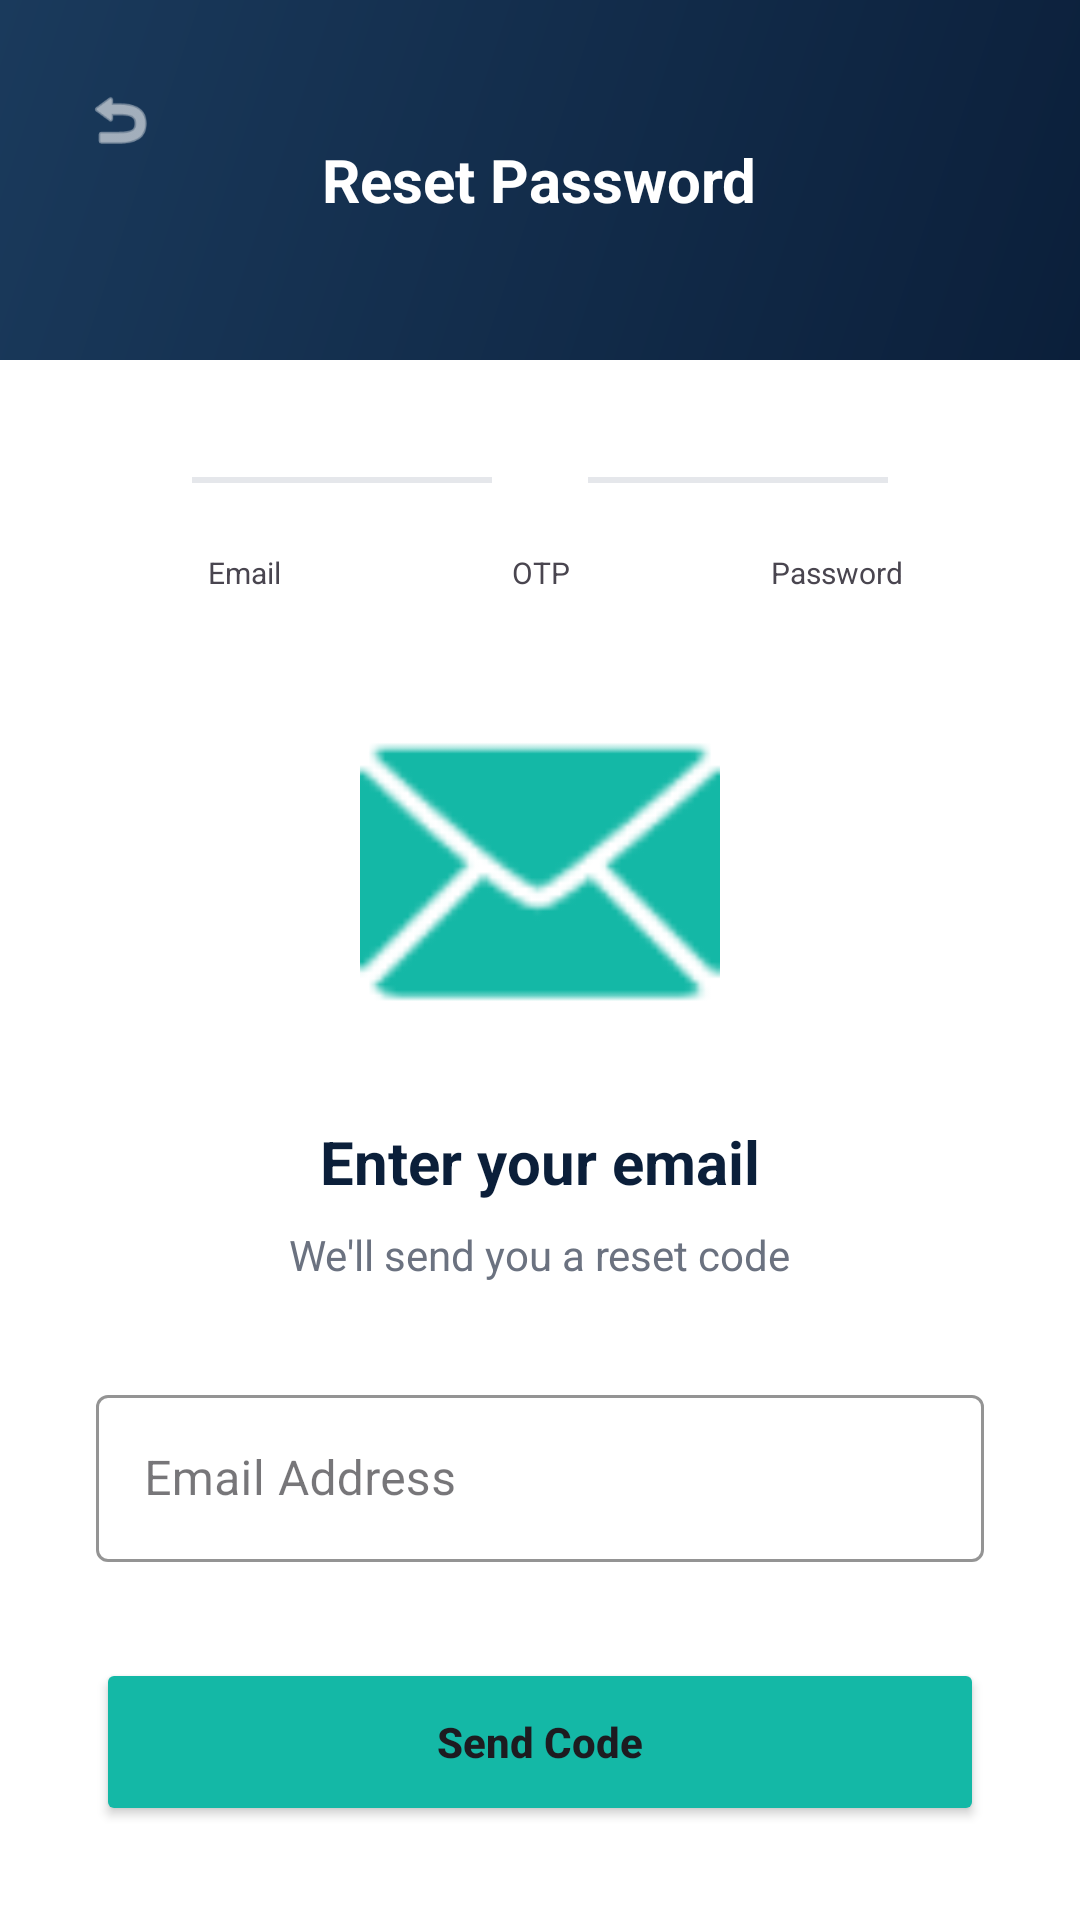

Layout XML and referenced resources for this Android screen:
<!-- AndroidManifest.xml: application theme Theme.UniAssist -->
<!-- res/layout/activity_forgot_password.xml -->
<?xml version="1.0" encoding="utf-8"?>
<LinearLayout xmlns:android="http://schemas.android.com/apk/res/android"
    xmlns:app="http://schemas.android.com/apk/res-auto"
    android:layout_width="match_parent"
    android:layout_height="match_parent"
    android:background="@color/white"
    android:orientation="vertical">

    
    <RelativeLayout
        android:layout_width="match_parent"
        android:layout_height="120dp"
        android:background="@drawable/bg_header_gradient">

        <ImageView
            android:id="@+id/ivBack"
            android:layout_width="48dp"
            android:layout_height="48dp"
            android:layout_margin="16dp"
            android:padding="12dp"
            android:src="@android:drawable/ic_menu_revert"
            app:tint="@color/white" />

        <TextView
            android:layout_width="wrap_content"
            android:layout_height="wrap_content"
            android:layout_centerInParent="true"
            android:text="Reset Password"
            android:textColor="@color/white"
            android:textSize="20sp"
            android:textStyle="bold" />
    </RelativeLayout>

    
    <LinearLayout
        android:layout_width="match_parent"
        android:layout_height="wrap_content"
        android:layout_marginTop="24dp"
        android:gravity="center"
        android:orientation="horizontal"
        android:paddingHorizontal="32dp">

        <TextView
            android:id="@+id/tvStep1"
            android:layout_width="32dp"
            android:layout_height="32dp"
            android:background="@drawable/bg_unread_indicator"
            android:gravity="center"
            android:text="1"
            android:textColor="@color/white"
            android:textStyle="bold" />

        <View
            android:layout_width="0dp"
            android:layout_height="2dp"
            android:layout_weight="1"
            android:background="@color/divider" />

        <TextView
            android:id="@+id/tvStep2"
            android:layout_width="32dp"
            android:layout_height="32dp"
            android:alpha="0.3"
            android:background="@drawable/bg_unread_indicator"
            android:gravity="center"
            android:text="2"
            android:textColor="@color/white"
            android:textStyle="bold" />

        <View
            android:layout_width="0dp"
            android:layout_height="2dp"
            android:layout_weight="1"
            android:background="@color/divider" />

        <TextView
            android:id="@+id/tvStep3"
            android:layout_width="32dp"
            android:layout_height="32dp"
            android:alpha="0.3"
            android:background="@drawable/bg_unread_indicator"
            android:gravity="center"
            android:text="3"
            android:textColor="@color/white"
            android:textStyle="bold" />
    </LinearLayout>

    <LinearLayout
        android:layout_width="match_parent"
        android:layout_height="wrap_content"
        android:layout_marginTop="8dp"
        android:orientation="horizontal"
        android:paddingHorizontal="32dp">

        <TextView
            android:layout_width="0dp"
            android:layout_height="wrap_content"
            android:layout_weight="1"
            android:gravity="center"
            android:text="Email"
            android:textSize="10sp" />

        <TextView
            android:layout_width="0dp"
            android:layout_height="wrap_content"
            android:layout_weight="1"
            android:gravity="center"
            android:text="OTP"
            android:textSize="10sp" />

        <TextView
            android:layout_width="0dp"
            android:layout_height="wrap_content"
            android:layout_weight="1"
            android:gravity="center"
            android:text="Password"
            android:textSize="10sp" />
    </LinearLayout>

    <FrameLayout
        android:layout_width="match_parent"
        android:layout_height="match_parent"
        android:padding="32dp">

        
        <LinearLayout
            android:id="@+id/llStep1"
            android:layout_width="match_parent"
            android:layout_height="wrap_content"
            android:gravity="center_horizontal"
            android:orientation="vertical">

            <ImageView
                android:layout_width="120dp"
                android:layout_height="120dp"
                android:src="@android:drawable/ic_dialog_email"
                app:tint="@color/accent" />

            <TextView
                android:layout_width="wrap_content"
                android:layout_height="wrap_content"
                android:layout_marginTop="24dp"
                android:text="Enter your email"
                android:textColor="@color/primary"
                android:textSize="20sp"
                android:textStyle="bold" />

            <TextView
                android:layout_width="wrap_content"
                android:layout_height="wrap_content"
                android:layout_marginTop="8dp"
                android:text="We'll send you a reset code"
                android:textColor="@color/text_secondary" />

            <com.google.android.material.textfield.TextInputLayout
                style="@style/Widget.MaterialComponents.TextInputLayout.OutlinedBox"
                android:layout_width="match_parent"
                android:layout_height="wrap_content"
                android:layout_marginTop="32dp"
                android:hint="Email Address"
                app:boxStrokeColor="@color/primary">

                <com.google.android.material.textfield.TextInputEditText
                    android:id="@+id/etEmail"
                    android:layout_width="match_parent"
                    android:layout_height="wrap_content"
                    android:inputType="textEmailAddress" />
            </com.google.android.material.textfield.TextInputLayout>

            <Button
                android:id="@+id/btnSendOtp"
                android:layout_width="match_parent"
                android:layout_height="56dp"
                android:layout_marginTop="32dp"
                android:backgroundTint="@color/accent"
                android:text="Send Code"
                android:textAllCaps="false"
                android:textStyle="bold"
                app:cornerRadius="12dp" />
        </LinearLayout>

        
        <LinearLayout
            android:id="@+id/llStep2"
            android:layout_width="match_parent"
            android:layout_height="wrap_content"
            android:gravity="center_horizontal"
            android:orientation="vertical"
            android:visibility="gone">

            <TextView
                android:layout_width="wrap_content"
                android:layout_height="wrap_content"
                android:text="Enter OTP"
                android:textColor="@color/primary"
                android:textSize="20sp"
                android:textStyle="bold" />

            <TextView
                android:id="@+id/tvOtpDesc"
                android:layout_width="wrap_content"
                android:layout_height="wrap_content"
                android:layout_marginTop="8dp"
                android:text="Enter the code sent to your email"
                android:textColor="@color/text_secondary" />

            <LinearLayout
                android:layout_width="match_parent"
                android:layout_height="wrap_content"
                android:layout_marginTop="32dp"
                android:gravity="center"
                android:orientation="horizontal">

                <EditText android:id="@+id/etOtp1" style="@style/OtpBox" />
                <EditText android:id="@+id/etOtp2" style="@style/OtpBox" />
                <EditText android:id="@+id/etOtp3" style="@style/OtpBox" />
                <EditText android:id="@+id/etOtp4" style="@style/OtpBox" />
                <EditText android:id="@+id/etOtp5" style="@style/OtpBox" />
                <EditText android:id="@+id/etOtp6" style="@style/OtpBox" />
            </LinearLayout>

            <Button
                android:id="@+id/btnVerifyOtp"
                android:layout_width="match_parent"
                android:layout_height="56dp"
                android:layout_marginTop="32dp"
                android:backgroundTint="@color/accent"
                android:text="Verify Code"
                android:textAllCaps="false"
                android:textStyle="bold"
                app:cornerRadius="12dp" />
        </LinearLayout>

        
        <LinearLayout
            android:id="@+id/llStep3"
            android:layout_width="match_parent"
            android:layout_height="wrap_content"
            android:gravity="center_horizontal"
            android:orientation="vertical"
            android:visibility="gone">

            <TextView
                android:layout_width="wrap_content"
                android:layout_height="wrap_content"
                android:text="New Password"
                android:textColor="@color/primary"
                android:textSize="20sp"
                android:textStyle="bold" />

            <com.google.android.material.textfield.TextInputLayout
                style="@style/Widget.MaterialComponents.TextInputLayout.OutlinedBox"
                android:layout_width="match_parent"
                android:layout_height="wrap_content"
                android:layout_marginTop="32dp"
                android:hint="Create New Password"
                app:passwordToggleEnabled="true">

                <com.google.android.material.textfield.TextInputEditText
                    android:id="@+id/etNewPassword"
                    android:layout_width="match_parent"
                    android:layout_height="wrap_content"
                    android:inputType="textPassword" />
            </com.google.android.material.textfield.TextInputLayout>

            <com.google.android.material.textfield.TextInputLayout
                style="@style/Widget.MaterialComponents.TextInputLayout.OutlinedBox"
                android:layout_width="match_parent"
                android:layout_height="wrap_content"
                android:layout_marginTop="16dp"
                android:hint="Confirm New Password"
                app:passwordToggleEnabled="true">

                <com.google.android.material.textfield.TextInputEditText
                    android:id="@+id/etConfirmPassword"
                    android:layout_width="match_parent"
                    android:layout_height="wrap_content"
                    android:inputType="textPassword" />
            </com.google.android.material.textfield.TextInputLayout>

            <Button
                android:id="@+id/btnResetPassword"
                android:layout_width="match_parent"
                android:layout_height="56dp"
                android:layout_marginTop="32dp"
                android:backgroundTint="@color/accent"
                android:text="Reset Password"
                android:textAllCaps="false"
                android:textStyle="bold"
                app:cornerRadius="12dp" />
        </LinearLayout>

    </FrameLayout>

</LinearLayout>
<!-- resources referenced by this layout -->
<resources>
  <color name="accent">#14B8A6</color>
  <color name="divider">#E5E7EB</color>
  <color name="primary">#0B1F3A</color>
  <color name="text_secondary">#6B7280</color>
  <color name="white">#FFFFFF</color>
  <!-- drawable bg_header_gradient (drawable) -->
  <?xml version="1.0" encoding="utf-8"?>
  <shape xmlns:android="http://schemas.android.com/apk/res/android"
      android:shape="rectangle">
      <gradient
          android:angle="135"
          android:endColor="@color/primary_light"
          android:startColor="@color/primary"
          android:type="linear" />
  </shape>
  <style name="OtpBox">
          <item name="android:layout_width">44dp</item>
          <item name="android:layout_height">56dp</item>
          <item name="android:layout_marginLeft">4dp</item>
          <item name="android:layout_marginRight">4dp</item>
          <item name="android:background">@drawable/bg_chip_unselected</item>
          <item name="android:gravity">center</item>
          <item name="android:inputType">number</item>
          <item name="android:maxLength">1</item>
          <item name="android:textColor">@color/primary</item>
          <item name="android:textSize">22sp</item>
          <item name="android:textStyle">bold</item>
      </style>
  <style name="Theme.UniAssist" parent="Base.Theme.UniAssist">
          <item name="android:windowTranslucentStatus">false</item>
          <item name="android:windowDrawsSystemBarBackgrounds">true</item>
          <item name="android:statusBarColor">@color/primary</item>
      </style>
  <color name="primary_light">#1a3a5c</color>
  <!-- drawable bg_chip_unselected (drawable) -->
  <?xml version="1.0" encoding="utf-8"?>
  <shape xmlns:android="http://schemas.android.com/apk/res/android"
      android:shape="rectangle">
      <solid android:color="@color/surface" />
      <stroke
          android:width="1dp"
          android:color="@color/accent" />
      <corners android:radius="20dp" />
  </shape>
  <style name="Base.Theme.UniAssist" parent="Theme.Material3.DayNight.NoActionBar">
          
          
      </style>
  <color name="surface">#FFFFFF</color>
</resources>
